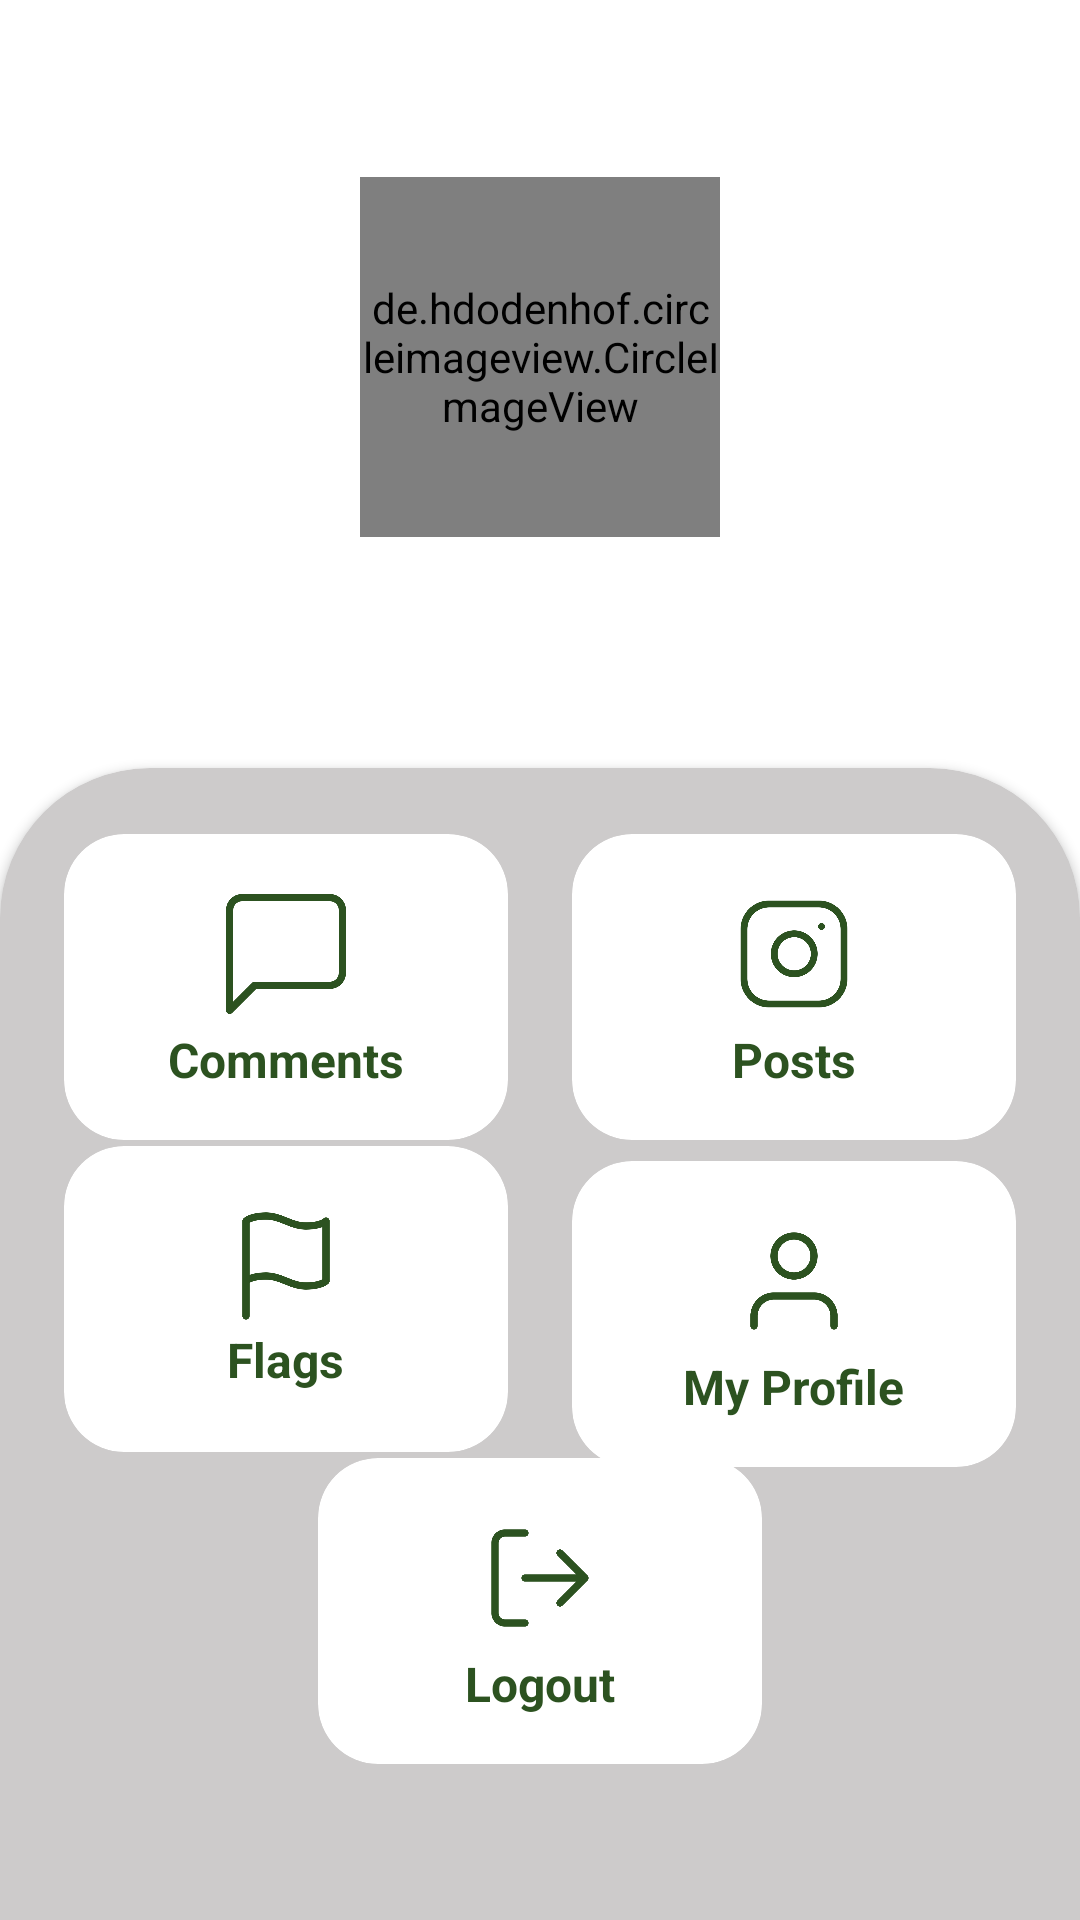

Write the Android layout XML for this screen, with the resource values it uses.
<!-- AndroidManifest.xml: application theme Theme.InsightsPro -->
<!-- res/layout/fragment_home.xml -->
<?xml version="1.0" encoding="utf-8"?>
<androidx.constraintlayout.widget.ConstraintLayout xmlns:android="http://schemas.android.com/apk/res/android"
    xmlns:app="http://schemas.android.com/apk/res-auto"
    xmlns:tools="http://schemas.android.com/tools"
    android:layout_width="match_parent"
    android:layout_height="match_parent"
    tools:context=".fragments.HomeFragment">

    <ImageView
        android:id="@+id/background"
        android:layout_width="match_parent"
        android:layout_height="match_parent"
        android:scaleType="centerCrop"
        android:src="@drawable/leaf_background"
        android:contentDescription="@string/leaf_background_image" />

    <de.hdodenhof.circleimageview.CircleImageView
        android:id="@+id/profile_pic_IV"
        android:layout_width="120dp"
        android:layout_height="120dp"
        android:layout_marginTop="60dp"
        android:layout_marginBottom="@dimen/twelve_dp"
        android:scaleType="centerCrop"
        app:civ_border_color="@color/white"
        app:civ_border_width="3dp"
        app:layout_constraintBottom_toTopOf="@id/username_tv"
        app:layout_constraintEnd_toEndOf="parent"
        app:layout_constraintStart_toStartOf="parent"
        tools:src="@drawable/user_icon" />

    <TextView
        android:id="@+id/username_tv"
        android:layout_width="wrap_content"
        android:layout_height="wrap_content"
        android:layout_marginTop="@dimen/standard_margin"
        android:layout_marginBottom="30dp"
        android:textColor="@color/white"
        android:textSize="26sp"
        android:textStyle="bold"
        app:layout_constraintBottom_toTopOf="@id/big_cardView"
        app:layout_constraintEnd_toEndOf="parent"
        app:layout_constraintStart_toStartOf="parent"
        tools:text="username01010" />

    <androidx.cardview.widget.CardView
        android:id="@+id/big_cardView"
        android:layout_width="match_parent"
        android:layout_height="0dp"
        android:layout_marginBottom="-50dp"
        android:backgroundTint="@color/light_gray"
        app:cardCornerRadius="50dp"
        app:layout_constraintBottom_toBottomOf="parent"
        app:layout_constraintEnd_toEndOf="parent"
        app:layout_constraintHorizontal_bias="0.0"
        app:layout_constraintStart_toStartOf="parent"
        app:layout_constraintTop_toTopOf="@id/guideline4" />

    <androidx.cardview.widget.CardView
        android:id="@+id/comment_cardView"
        android:layout_width="148dp"
        android:layout_height="102dp"
        android:backgroundTint="@color/white"
        app:cardCornerRadius="@dimen/twenty_dp"
        android:layout_marginTop="50dp"
        app:layout_constraintBottom_toTopOf="@+id/flags_cardView"
        app:layout_constraintEnd_toStartOf="@+id/posts_cardView"
        app:layout_constraintHorizontal_bias="0.5"
        app:layout_constraintStart_toStartOf="parent"
        app:layout_constraintTop_toBottomOf="@+id/username_tv">

        <ImageView
            android:id="@+id/comment_icon"
            android:layout_width="@dimen/forty_dp"
            android:layout_height="@dimen/forty_dp"
            android:layout_gravity="center|top"
            android:layout_marginTop="@dimen/twenty_dp"
            android:src="@drawable/comment_icon"
            android:contentDescription="@string/comment_icon" />

        <TextView
            android:id="@+id/comment_text_TV"
            android:layout_width="wrap_content"
            android:layout_height="wrap_content"
            android:layout_gravity="center|bottom"
            android:layout_marginBottom="@dimen/standard_margin"
            android:text="@string/comments"
            android:textColor="@color/dark_green"
            android:textSize="@dimen/standard_text_size"
            android:textStyle="bold" />

    </androidx.cardview.widget.CardView>

    <androidx.cardview.widget.CardView
        android:id="@+id/posts_cardView"
        android:layout_width="148dp"
        android:layout_height="102dp"
        android:backgroundTint="@color/white"
        app:cardCornerRadius="@dimen/twenty_dp"
        app:layout_constraintEnd_toEndOf="parent"
        app:layout_constraintHorizontal_bias="0.5"
        app:layout_constraintStart_toEndOf="@+id/comment_cardView"
        app:layout_constraintTop_toTopOf="@+id/comment_cardView">

        <ImageView
            android:id="@+id/posts_icon"
            android:layout_width="@dimen/forty_dp"
            android:layout_height="@dimen/forty_dp"
            android:layout_gravity="center|top"
            android:layout_marginTop="@dimen/twenty_dp"
            android:src="@drawable/posts_icon"
            android:contentDescription="@string/post_icon" />

        <TextView
            android:id="@+id/posts_text_TV"
            android:layout_width="wrap_content"
            android:layout_height="wrap_content"
            android:layout_gravity="center|bottom"
            android:layout_marginBottom="@dimen/standard_margin"
            android:text="@string/posts"
            android:textColor="@color/dark_green"
            android:textSize="@dimen/standard_text_size"
            android:textStyle="bold" />
    </androidx.cardview.widget.CardView>

    <androidx.cardview.widget.CardView
        android:id="@+id/flags_cardView"
        android:layout_width="148dp"
        android:layout_height="102dp"
        android:backgroundTint="@color/white"
        app:cardCornerRadius="@dimen/twenty_dp"
        app:layout_constraintBottom_toTopOf="@+id/logout_cardView"
        app:layout_constraintEnd_toStartOf="@+id/my_profile_cardView"
        app:layout_constraintHorizontal_bias="0.5"
        app:layout_constraintStart_toStartOf="parent"
        app:layout_constraintTop_toBottomOf="@+id/comment_cardView">

        <ImageView
            android:id="@+id/flags_icon"
            android:layout_width="@dimen/forty_dp"
            android:layout_height="@dimen/forty_dp"
            android:layout_gravity="center|top"
            android:layout_marginTop="@dimen/twenty_dp"
            android:src="@drawable/flag_icon"
            android:contentDescription="@string/flags_icon" />

        <TextView
            android:id="@+id/flags_text_TV"
            android:layout_width="wrap_content"
            android:layout_height="wrap_content"
            android:layout_gravity="center|bottom"
            android:layout_marginBottom="@dimen/twenty_dp"
            android:text="@string/flags"
            android:textColor="@color/dark_green"
            android:textSize="@dimen/standard_text_size"
            android:textStyle="bold" />
    </androidx.cardview.widget.CardView>

    <androidx.cardview.widget.CardView
        android:id="@+id/my_profile_cardView"
        android:layout_width="148dp"
        android:layout_height="102dp"
        android:layout_marginTop="5dp"
        android:backgroundTint="@color/white"
        app:cardCornerRadius="@dimen/twenty_dp"
        app:layout_constraintEnd_toEndOf="parent"
        app:layout_constraintHorizontal_bias="0.5"
        app:layout_constraintStart_toEndOf="@+id/flags_cardView"
        app:layout_constraintTop_toTopOf="@+id/flags_cardView">

        <ImageView
            android:id="@+id/my_profile_icon"
            android:layout_width="@dimen/forty_dp"
            android:layout_height="@dimen/forty_dp"
            android:layout_gravity="center|top"
            android:layout_marginTop="@dimen/twenty_dp"
            android:src="@drawable/user_icon"
            android:contentDescription="@string/my_profile_icon"/>

        <TextView
            android:id="@+id/my_profile_text_TV"
            android:layout_width="wrap_content"
            android:layout_height="wrap_content"
            android:layout_gravity="center|bottom"
            android:layout_marginBottom="@dimen/standard_margin"
            android:text="@string/my_profile"
            android:textColor="@color/dark_green"
            android:textSize="@dimen/standard_text_size"
            android:textStyle="bold" />
    </androidx.cardview.widget.CardView>

    <androidx.cardview.widget.CardView
        android:id="@+id/logout_cardView"
        android:layout_width="148dp"
        android:layout_height="102dp"
        android:backgroundTint="@color/white"
        app:cardCornerRadius="@dimen/twenty_dp"
        android:layout_marginBottom="50dp"
        app:layout_constraintBottom_toBottomOf="parent"
        app:layout_constraintEnd_toEndOf="parent"
        app:layout_constraintHorizontal_bias="0.5"
        app:layout_constraintStart_toStartOf="parent"
        app:layout_constraintTop_toBottomOf="@+id/flags_cardView">

        <ImageView
            android:id="@+id/logout_icon"
            android:layout_width="@dimen/forty_dp"
            android:layout_height="@dimen/forty_dp"
            android:layout_gravity="center|top"
            android:layout_marginTop="@dimen/twenty_dp"
            android:src="@drawable/log_out_icon"
            android:contentDescription="@string/logout_icon"/>

        <TextView
            android:id="@+id/logout_text_TV"
            android:layout_width="wrap_content"
            android:layout_height="wrap_content"
            android:layout_gravity="center|bottom"
            android:layout_marginBottom="@dimen/standard_margin"
            android:text="@string/logout"
            android:textColor="@color/dark_green"
            android:textSize="@dimen/standard_text_size"
            android:textStyle="bold" />
    </androidx.cardview.widget.CardView>

    <androidx.constraintlayout.widget.Guideline
        android:id="@+id/guideline4"
        android:layout_width="wrap_content"
        android:layout_height="wrap_content"
        android:orientation="horizontal"
        app:layout_constraintGuide_percent="0.40" />

</androidx.constraintlayout.widget.ConstraintLayout>
<!-- resources referenced by this layout -->
<resources>
  <color name="dark_green">#2C5220</color>
  <color name="light_gray">#CDCBCB</color>
  <color name="white">#FFFFFFFF</color>
  <dimen name="forty_dp">40dp</dimen>
  <dimen name="standard_margin">16dp</dimen>
  <dimen name="standard_text_size">16sp</dimen>
  <dimen name="twelve_dp">12dp</dimen>
  <dimen name="twenty_dp">20dp</dimen>
  <!-- drawable comment_icon: png bitmap (drawable-v24, 5439 bytes) -->
  <!-- drawable flag_icon: png bitmap (drawable-v24, 7417 bytes) -->
  <!-- drawable log_out_icon: png bitmap (drawable-v24, 5784 bytes) -->
  <!-- drawable posts_icon: png bitmap (drawable-v24, 13361 bytes) -->
  <!-- drawable user_icon: png bitmap (drawable-v24, 9621 bytes) -->
  <string name="comment_icon">Comment Icon</string>
  <string name="comments">Comments</string>
  <string name="flags">Flags</string>
  <string name="flags_icon">Flags Icon</string>
  <string name="leaf_background_image">Leaf background image</string>
  <string name="logout">Logout</string>
  <string name="logout_icon">Logout Icon</string>
  <string name="my_profile">My Profile</string>
  <string name="my_profile_icon">My Profile Icon</string>
  <string name="post_icon">Post Icon</string>
  <string name="posts">Posts</string>
  <style name="Theme.InsightsPro" parent="Theme.MaterialComponents.DayNight.DarkActionBar">
          
          <item name="colorPrimary">@color/light_green</item>
          <item name="colorPrimaryVariant">@color/dark_green</item>
          <item name="colorOnPrimary">@color/light_gray</item>
          
          <item name="colorSecondary">@color/light_green</item>
          <item name="colorSecondaryVariant">@color/dark_green</item>
          <item name="colorOnSecondary">@color/black</item>
          
          <item name="android:statusBarColor" tools:targetApi="l">@android:color/transparent</item>
          
      </style>
  <color name="light_green">#729D68</color>
  <color name="black">#FF000000</color>
</resources>
